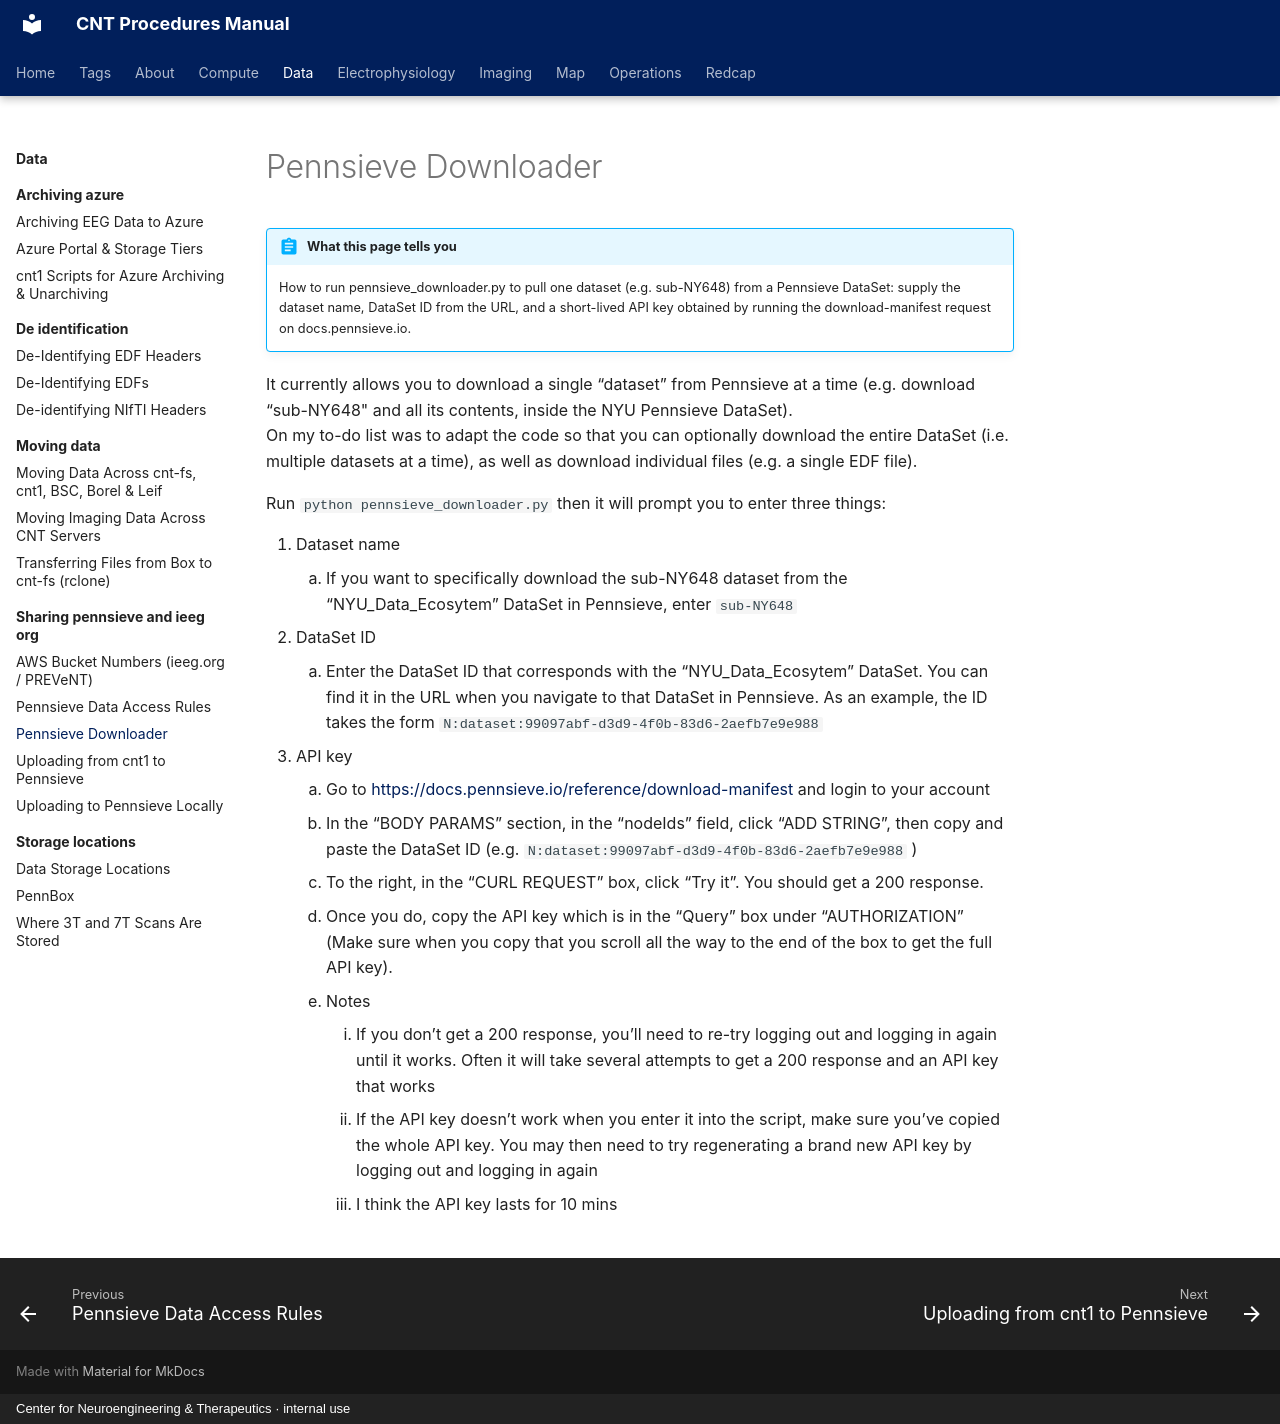

repository: penn-cnt/cnt-procedures · page: data/sharing-pennsieve-and-ieeg-org/pennsieve-downloader/index.html · generator: mkdocs · copyright: Center for Neuroengineering & Therapeutics · internal use

---
title: "Pennsieve Downloader"
stage: "Data Standardization & Integration"
roles: [data-rc, analyst, collaborator]
order: 4
---

# Pennsieve Downloader

!!! abstract "What this page tells you"
    How to run pennsieve_downloader.py to pull one dataset (e.g. sub-NY648) from a Pennsieve DataSet: supply the dataset name, DataSet ID from the URL, and a short-lived API key obtained by running the download-manifest request on docs.pennsieve.io.

It currently allows you to download a single “dataset” from Pennsieve at a time (e.g. download “sub-NY648" and all its contents, inside the NYU Pennsieve DataSet).
On my to-do list was to adapt the code so that you can optionally download the entire DataSet (i.e. multiple datasets at a time), as well as download individual files (e.g. a single EDF file).

Run `python pennsieve_downloader.py` then it will prompt you to enter three things:

1. Dataset name
    1. If you want to specifically download the sub-NY648 dataset from the “NYU\_Data\_Ecosytem” DataSet in Pennsieve, enter `sub-NY648`
2. DataSet ID
    1. Enter the DataSet ID that corresponds with the “NYU\_Data\_Ecosytem” DataSet. You can find it in the URL when you navigate to that DataSet in Pennsieve. As an example, the ID takes the form `N:dataset:99097abf-d3d9-4f0b-83d6-2aefb7e9e988`
3. API key
    1. Go to [https://docs.pennsieve.io/reference/download-manifest](https://docs.pennsieve.io/reference/download-manifest) and login to your account
    2. In the “BODY PARAMS” section, in the “nodeIds” field, click “ADD STRING”, then copy and paste the DataSet ID (e.g. `N:dataset:99097abf-d3d9-4f0b-83d6-2aefb7e9e988` )
    3. To the right, in the “CURL REQUEST” box, click “Try it”. You should get a 200 response.
    4. Once you do, copy the API key which is in the “Query” box under “AUTHORIZATION” (Make sure when you copy that you scroll all the way to the end of the box to get the full API key).
    5. Notes
        1. If you don’t get a 200 response, you’ll need to re-try logging out and logging in again until it works. Often it will take several attempts to get a 200 response and an API key that works
        2. If the API key doesn’t work when you enter it into the script, make sure you’ve copied the whole API key. You may then need to try regenerating a brand new API key by logging out and logging in again
        3. I think the API key lasts for 10 mins
